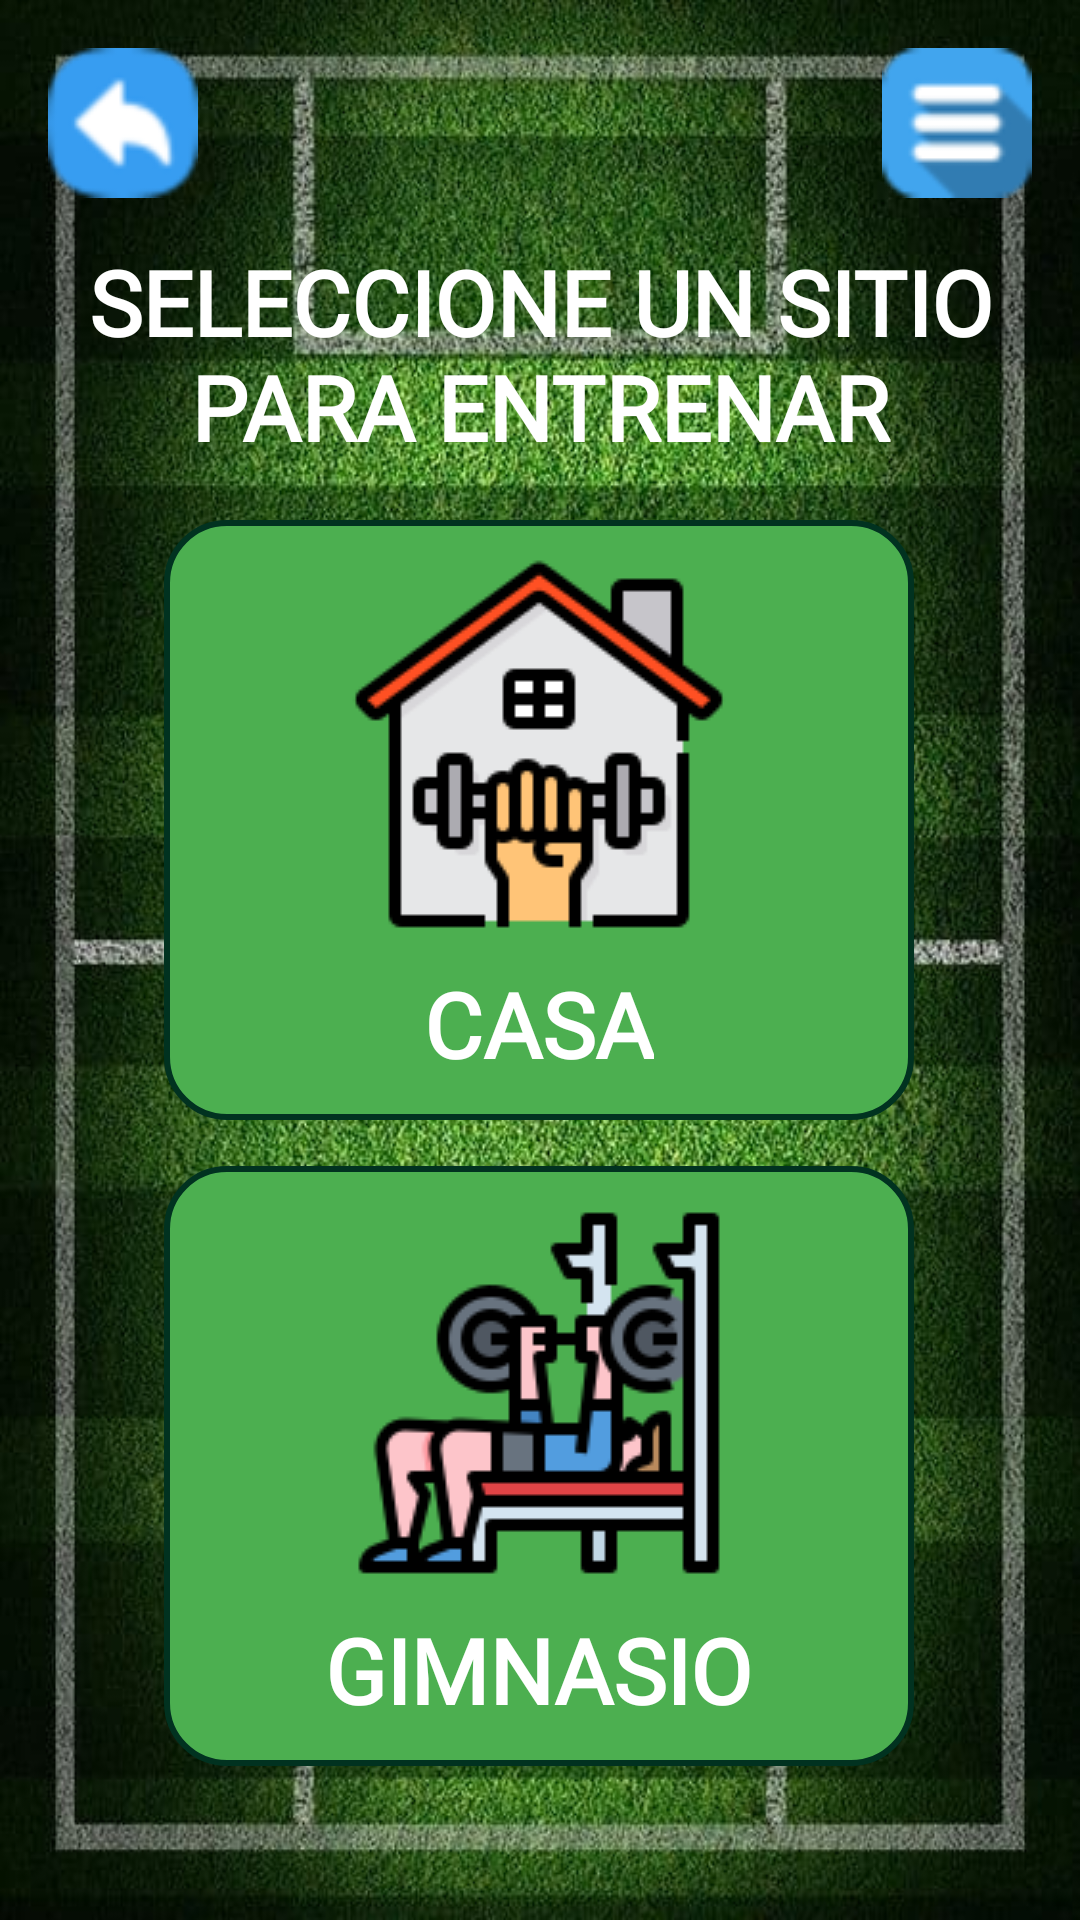

This screen was rendered from an Android layout file. Write that file and the resources it references.
<!-- AndroidManifest.xml: application theme Theme.TecniFutbol -->
<!-- res/layout/activity_pantalla_seleccion_entrenamiento.xml -->
<?xml version="1.0" encoding="utf-8"?>
<androidx.constraintlayout.widget.ConstraintLayout xmlns:android="http://schemas.android.com/apk/res/android"
    xmlns:app="http://schemas.android.com/apk/res-auto"
    xmlns:tools="http://schemas.android.com/tools"
    android:layout_width="match_parent"
    android:layout_height="match_parent"
    android:background="@drawable/fondodepantalla2"
    tools:context=".Jugador.PantallaJugador">

    <ImageButton
        android:id="@+id/atras"
        android:layout_width="wrap_content"
        android:layout_height="wrap_content"
        android:layout_marginStart="16dp"
        android:layout_marginTop="16dp"
        android:background="@android:color/transparent"
        app:layout_constraintStart_toStartOf="parent"
        app:layout_constraintTop_toTopOf="parent"
        app:srcCompat="@drawable/atras" />

    <ImageButton
        android:id="@+id/burguer_menu"
        android:layout_width="wrap_content"
        android:layout_height="wrap_content"
        android:layout_marginTop="16dp"
        android:layout_marginEnd="16dp"
        android:background="@android:color/transparent"
        app:layout_constraintEnd_toEndOf="parent"
        app:layout_constraintTop_toTopOf="parent"
        app:srcCompat="@drawable/burger_menu" />


    <LinearLayout
        android:id="@+id/ly_casa"
        android:layout_width="250dp"
        android:layout_height="200dp"
        android:background="@drawable/boton"
        android:gravity="center"
        android:orientation="vertical"
        app:layout_constraintBottom_toBottomOf="parent"
        app:layout_constraintEnd_toEndOf="parent"
        app:layout_constraintHorizontal_bias="0.496"
        app:layout_constraintStart_toStartOf="parent"
        app:layout_constraintTop_toBottomOf="@+id/textView3"
        app:layout_constraintVertical_bias="0.062">

        <ImageView
            android:layout_width="wrap_content"
            android:layout_height="wrap_content"
            android:background="@drawable/entrenamiento_casa" />

        <TextView
            android:layout_width="wrap_content"
            android:layout_height="wrap_content"
            android:layout_marginTop="8dp"
            android:fontFamily="@font/onest"
            android:text="Casa"
            android:textAlignment="center"
            android:textAllCaps="true"
            android:textColor="@color/white"
            android:textSize="30sp"
            android:textStyle="bold" />

    </LinearLayout>

    <LinearLayout
        android:id="@+id/ly_gym"
        android:layout_width="250dp"
        android:layout_height="200dp"
        android:background="@drawable/boton"
        android:gravity="center"
        android:orientation="vertical"
        app:layout_constraintBottom_toBottomOf="parent"
        app:layout_constraintEnd_toEndOf="parent"
        app:layout_constraintHorizontal_bias="0.496"
        app:layout_constraintStart_toStartOf="parent"
        app:layout_constraintTop_toBottomOf="@+id/ly_casa"
        app:layout_constraintVertical_bias="0.232">

        <ImageView
            android:layout_width="wrap_content"
            android:layout_height="wrap_content"
            android:background="@drawable/entrenamiento_gym" />

        <TextView
            android:layout_width="wrap_content"
            android:layout_height="wrap_content"
            android:layout_marginTop="8dp"
            android:fontFamily="@font/onest"
            android:text="Gimnasio"
            android:textAlignment="center"
            android:textAllCaps="true"
            android:textColor="@color/white"
            android:textSize="30sp"
            android:textStyle="bold" />

    </LinearLayout>

    <TextView
        android:id="@+id/textView3"
        android:layout_width="wrap_content"
        android:layout_height="wrap_content"
        android:fontFamily="@font/onest"
        android:text="Seleccione un sitio para entrenar"
        android:textAlignment="center"
        android:textAllCaps="true"
        android:textColor="@color/white"
        android:textSize="30sp"
        android:textStyle="bold"
        app:layout_constraintBottom_toBottomOf="parent"
        app:layout_constraintEnd_toEndOf="parent"
        app:layout_constraintHorizontal_bias="0.0"
        app:layout_constraintStart_toStartOf="parent"
        app:layout_constraintTop_toTopOf="parent"
        app:layout_constraintVertical_bias="0.142" />
</androidx.constraintlayout.widget.ConstraintLayout>
<!-- resources referenced by this layout -->
<resources>
  <color name="white">#FFFFFFFF</color>
  <!-- drawable atras: png bitmap (drawable, 3042 bytes) -->
  <!-- drawable boton (drawable) -->
  <?xml version="1.0" encoding="utf-8"?>
  
  <layer-list xmlns:android="http://schemas.android.com/apk/res/android">
      <item>
          <shape xmlns:android="http://schemas.android.com/apk/res/android"
              android:shape="rectangle">
              <corners android:radius="20dp" />
              <solid android:color="#4CAF50" /> 
              <stroke
                  android:width="2dp"
                  android:color="#013220" /> 
          </shape>
      </item>
  </layer-list>
  <!-- drawable burger_menu: png bitmap (drawable, 2517 bytes) -->
  <!-- drawable entrenamiento_casa: png bitmap (drawable, 6458 bytes) -->
  <!-- drawable entrenamiento_gym: png bitmap (drawable, 5742 bytes) -->
  <!-- drawable fondodepantalla2: jpg bitmap (drawable, 117424 bytes) -->
  <style name="Theme.TecniFutbol" parent="Base.Theme.TecniFutbol" />
  <style name="Base.Theme.TecniFutbol" parent="Theme.Material3.DayNight.NoActionBar">
          
          
          
      </style>
</resources>
